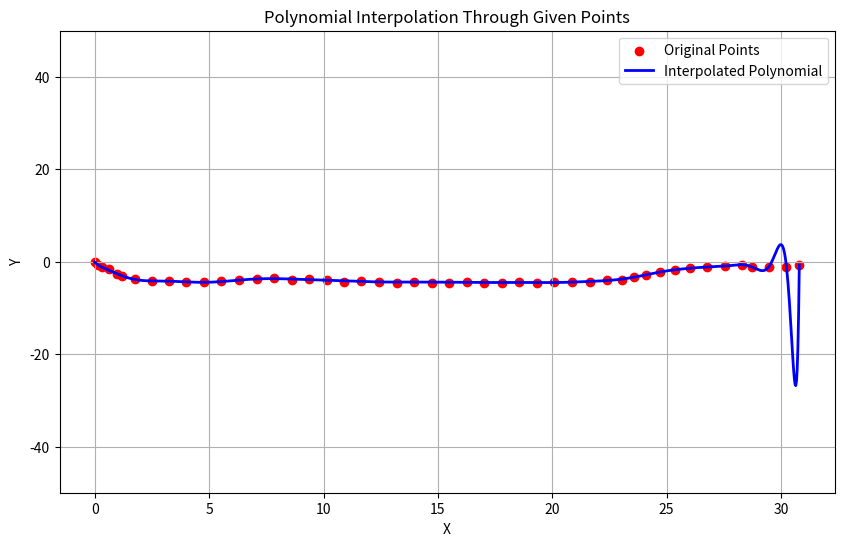

Source code (Python):
"""
#       Sesión 10: Assignment-08
#       Andrés Rodríguez Cantú ─ A01287002
#
#       Copyright (C) Tecnológico de Monterrey
#
#       Archivo: testonefuc.py
#
#       Creado:                   20/02/2024
#       Última Modificación:      20/02/2024
"""


import numpy as np
import matplotlib.pyplot as plt
import sympy as sp

# Given points
points = [
(0, 0),(0.1336809037, -0.8117651834),(0.3208341688, -1.217647775),(0.6149321569, -1.589706817),(0.9625025065, -2.705883945),(1.203128133, -3.145590086),(1.764587929, -3.788237522),(2.486464809, -4.160296565),(3.235077869, -4.160296565),(4.01042711, -4.464708509),(4.785776352, -4.464708509),(5.534389412, -4.160296565),(6.309738654, -4.058825917),(7.085087895, -3.788237522),(7.833700956, -3.551472677),(8.609050197, -3.855884621),(9.357663258, -3.788237522),(10.1330125, -3.957355269),(10.90836174, -4.295590762),(11.6569748, -4.227943663),(12.43232404, -4.295590762),(13.20767328, -4.498532058),(13.95628634, -4.295590762),(14.73163559, -4.498532058),(15.50698483, -4.498532058),(16.25559789, -4.363237861),(17.03094713, -4.532355607),(17.80629637, -4.566179157),(18.55490943, -4.39706141),(19.33025867, -4.600002706),(20.07887173, -4.430884959),(20.85422097, -4.39706141),(21.62957022, -4.39706141),(22.37818328, -3.92353172),(23.04658779, -3.855884621),(23.55457523, -3.314707832),(24.11603502, -2.875001691),(24.704231, -2.198530705),(25.34589934, -1.725001015),(26.01430386, -1.45441262),(26.76291692, -1.116177127),(27.53826616, -0.9470593806),(28.28687922, -0.6426474369),(28.74139429, -1.150000676),(29.46327117, -1.116177127),(30.23862041, -1.082353578),(30.80008021, -0.7102945355)
]

# Extract x and y coordinates
x_values, y_values = zip(*points)

# Fit a polynomial of degree len(points)-1 (ensuring interpolation)
degree = len(points) - 1
coefficients = np.polyfit(x_values, y_values, degree)

# Create a polynomial function
polynomial = np.poly1d(coefficients)

# Generate x values for smooth curve
x_curve = np.linspace(min(x_values), max(x_values), 1000)
y_curve = polynomial(x_curve)

# Plot points and polynomial curve
plt.figure(figsize=(10, 6))
plt.scatter(x_values, y_values, color='red', label="Original Points")
plt.plot(x_curve, y_curve, color='blue', linewidth=2, label="Interpolated Polynomial")

# Labels and legend
plt.xlabel("X")
plt.ylabel("Y")
plt.ylim(-50, 50)
plt.title("Polynomial Interpolation Through Given Points")
plt.legend()
plt.grid()

# Show plot
plt.show()

# Convert polynomial to sympy expression
x = sp.symbols('x')
poly_expr = sum(sp.Rational(coef) * x**i for i, coef in enumerate(coefficients[::-1]))

# Print polynomial in LaTeX format
latex_poly = sp.latex(poly_expr)
print(f"The polynomial function in LaTeX format is:\n{latex_poly}")
print(f"The polynomial function is:\n{poly_expr}")
